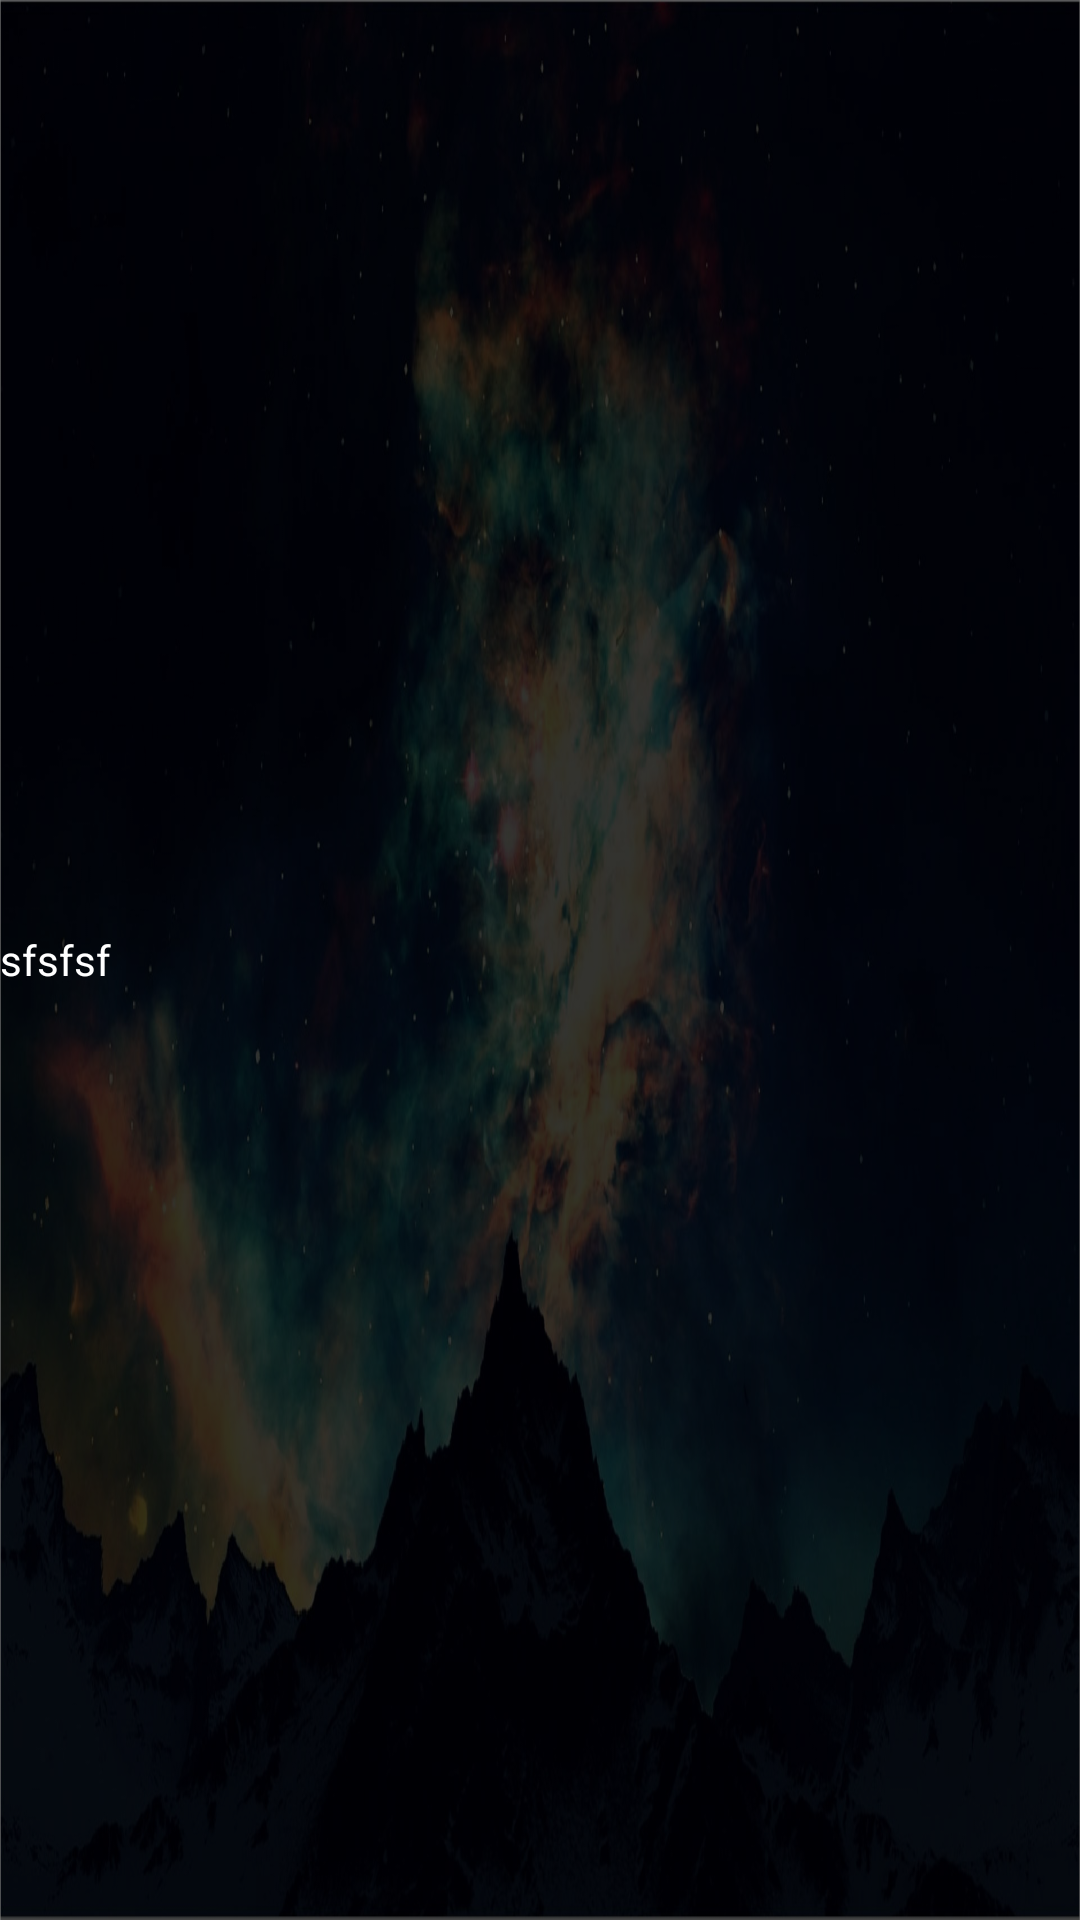

Reconstruct the res/layout file that produces this screen, plus the resources it refers to.
<!-- AndroidManifest.xml: application theme MyStyle -->
<!-- res/layout/gamestarlayout.xml -->
<?xml version="1.0" encoding="utf-8"?>

<LinearLayout xmlns:android="http://schemas.android.com/apk/res/android"
    android:id="@+id/starViewParent"
    android:orientation="horizontal"
    android:layout_width="match_parent"
    android:layout_height="wrap_content"
    android:gravity="center"
    android:background="#80000000"
    >

    <TextView
        android:id="@+id/game_item_name"
        android:layout_width="wrap_content"
        android:layout_height="wrap_content"
        android:textColor="#fff"
        android:text="sfsfsf"
        />
    <View
        android:layout_width="0dp"
        android:layout_height="wrap_content"
        android:layout_weight="1"
        />
    <com.dwb.ruyou.tvhall.ui.widget.recyclerview1.TvRecyclerView
        android:id="@+id/game_item_star_recycler"
        android:layout_width="wrap_content"
        android:layout_height="wrap_content"
        android:visibility="gone"
        />
    <LinearLayout
        android:id="@+id/game_item_star_layout"
        android:layout_width="wrap_content"
        android:layout_height="wrap_content"
        android:orientation="horizontal"
        />
</LinearLayout>
<!-- resources referenced by this layout -->
<resources>
  <style name="MyStyle" parent="AppTheme">
          <item name="android:windowIsTranslucent">true</item>
          <item name="android:windowBackground">@drawable/main_background</item>
      </style>
  <style name="AppTheme" parent="Theme.AppCompat.Light.NoActionBar">
          
          <item name="colorPrimary">@color/colorPrimary</item>
          <item name="colorPrimaryDark">@color/colorPrimaryDark</item>
          <item name="colorAccent">@color/colorAccent</item>
      </style>
  <!-- drawable main_background: jpg bitmap (drawable-xhdpi, 202636 bytes) -->
  <color name="colorPrimary">#3F51B5</color>
  <color name="colorPrimaryDark">#303F9F</color>
  <color name="colorAccent">#FF4081</color>
</resources>
